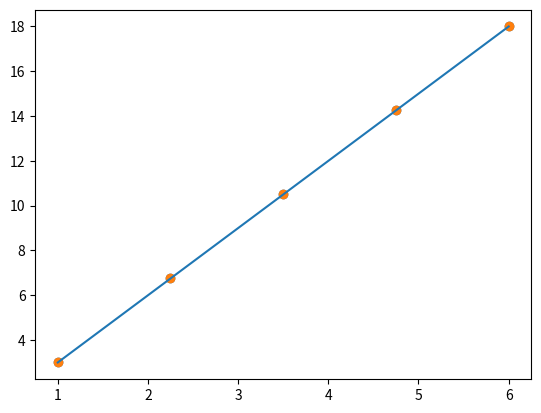

Reproduce this figure in Python.
# -*- coding: utf-8 -*-
"""
Created on Mon Oct 23 14:11:19 2023

[redacted]
"""

import numpy as np
import matplotlib.pyplot as plt

def lagrangeInterpolation(xinterpolate):
    
    x = np.array([1.0, 2.25, 3.5, 4.75, 6.0])
    
    y = np.array([3.0, 6.75, 10.5, 14.25, 18.0])
    
    total = 0    
    for i in range(len(y)):
        n = numerator(x, xinterpolate, i)
        d = denominator(x, i)
        if d != 0:
            total = total + ((n / d) * y[i])
        
    print("p(x) = ", total)
    
    plt.scatter(x,y)
    plt.scatter(x,y)
    plt.plot(x,y)
            
def numerator(x,xinterpolate,i):
    n = 1
    for counter in range(len(x)):
        if i != counter:
            n = n * (xinterpolate - x[counter])
    return n
            
def denominator(x,i):
    d = 1
    for counter in range(len(x)):
        if i != counter:
            d = d * (x[i]-x[counter])
    return d
        
    

def main():
    lagrangeInterpolation(1.7163714480302947)

if __name__ == "__main__":
    main()